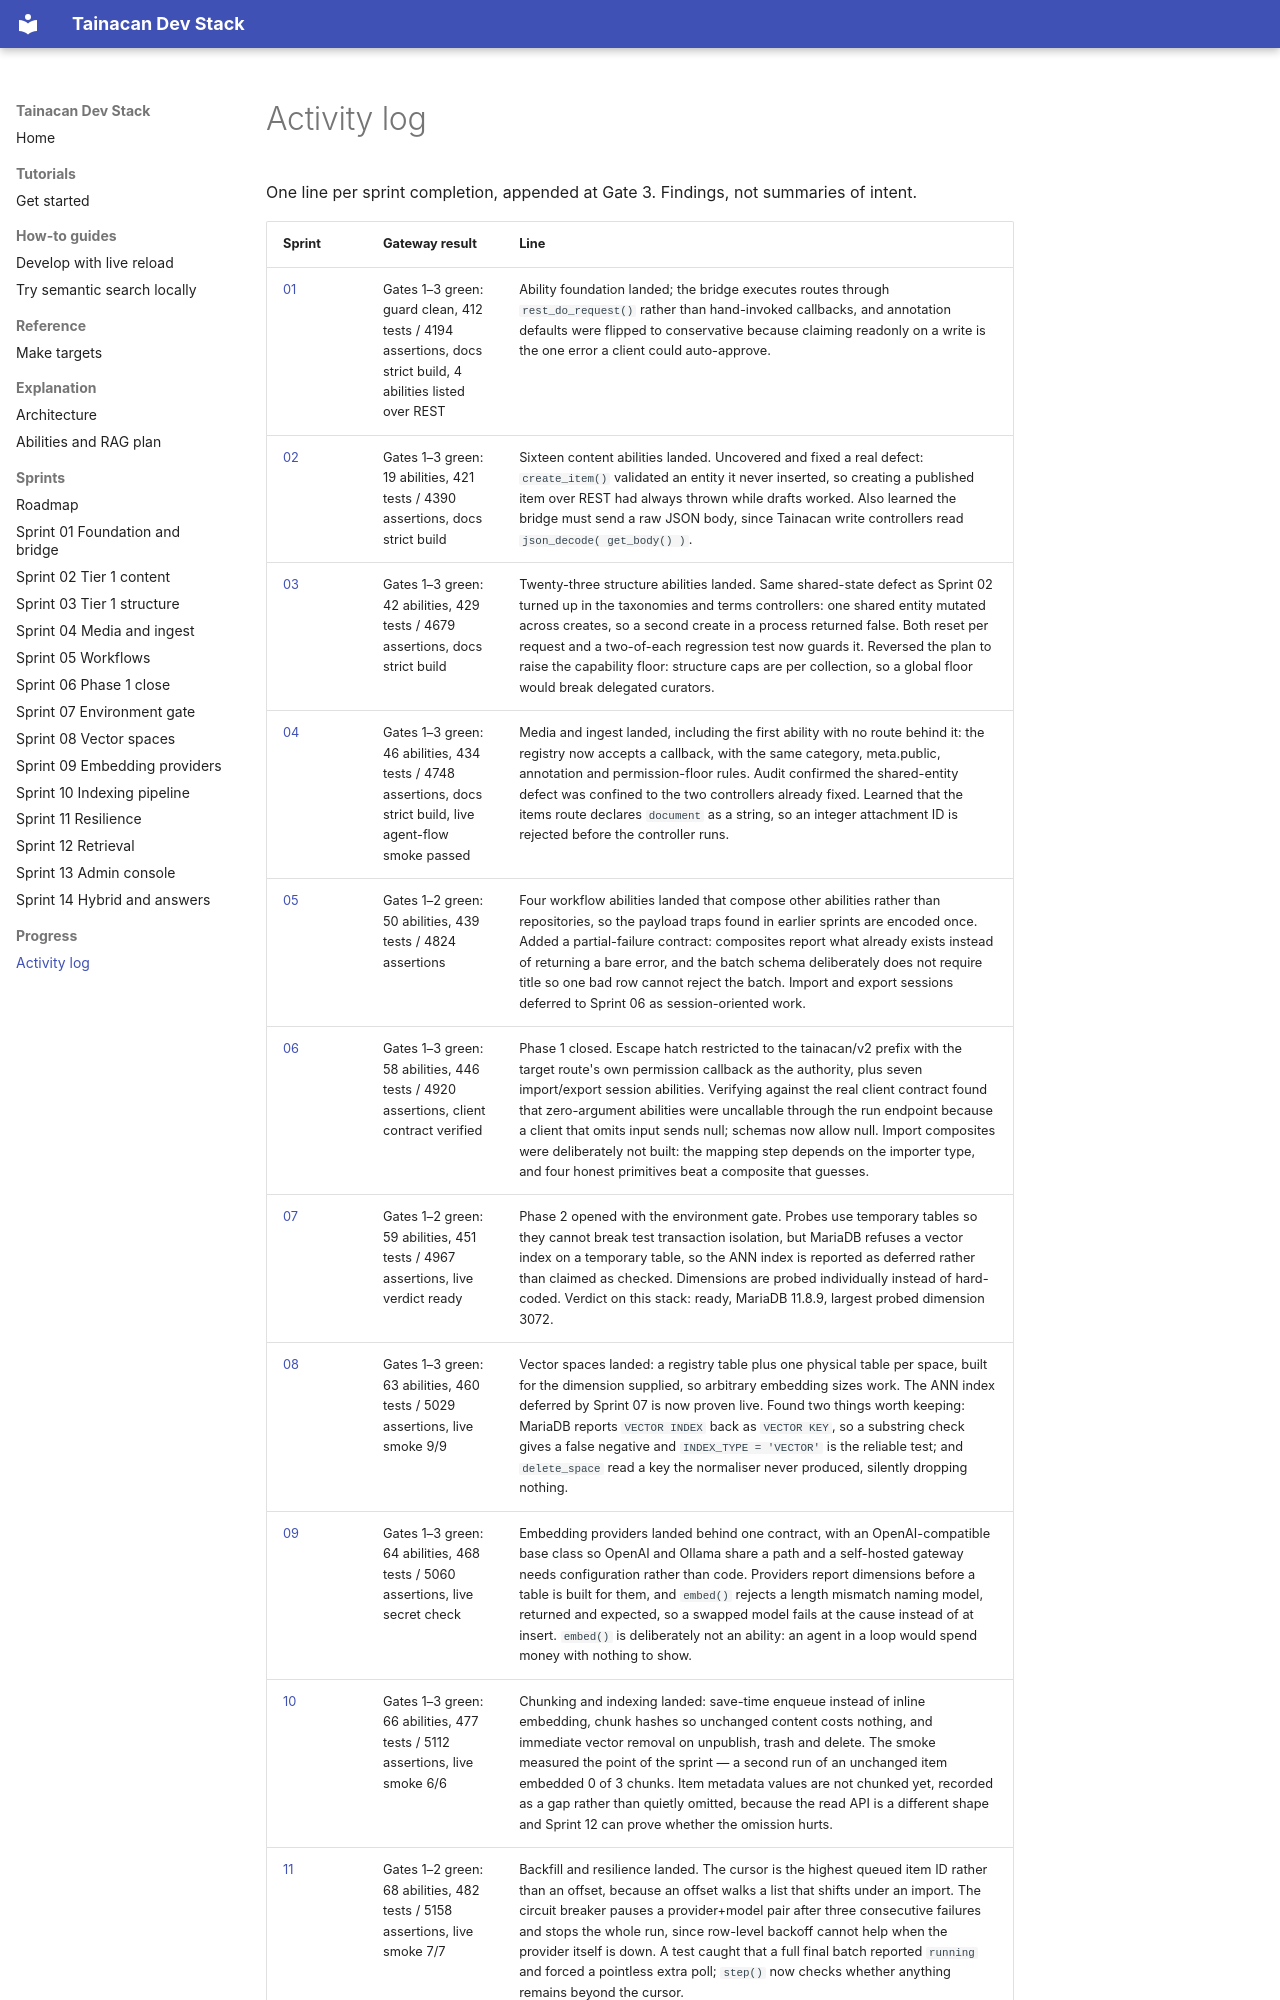

repository: tainacan/tainacan-docker · page: progress/activity-log/index.html · generator: mkdocs

# Activity log

One line per sprint completion, appended at Gate 3. Findings, not summaries of
intent.

| Sprint | Gateway result | Line |
|---|---|---|
| [01](../sprints/sprint-01-foundation-and-bridge.md) | Gates 1–3 green: guard clean, 412 tests / 4194 assertions, docs strict build, 4 abilities listed over REST | Ability foundation landed; the bridge executes routes through `rest_do_request()` rather than hand-invoked callbacks, and annotation defaults were flipped to conservative because claiming readonly on a write is the one error a client could auto-approve. |
| [02](../sprints/sprint-02-tier1-content.md) | Gates 1–3 green: 19 abilities, 421 tests / 4390 assertions, docs strict build | Sixteen content abilities landed. Uncovered and fixed a real defect: `create_item()` validated an entity it never inserted, so creating a published item over REST had always thrown while drafts worked. Also learned the bridge must send a raw JSON body, since Tainacan write controllers read `json_decode( get_body() )`. |
| [03](../sprints/sprint-03-tier1-structure.md) | Gates 1–3 green: 42 abilities, 429 tests / 4679 assertions, docs strict build | Twenty-three structure abilities landed. Same shared-state defect as Sprint 02 turned up in the taxonomies and terms controllers: one shared entity mutated across creates, so a second create in a process returned false. Both reset per request and a two-of-each regression test now guards it. Reversed the plan to raise the capability floor: structure caps are per collection, so a global floor would break delegated curators. |
| [04](../sprints/sprint-04-media-and-ingest.md) | Gates 1–3 green: 46 abilities, 434 tests / 4748 assertions, docs strict build, live agent-flow smoke passed | Media and ingest landed, including the first ability with no route behind it: the registry now accepts a callback, with the same category, meta.public, annotation and permission-floor rules. Audit confirmed the shared-entity defect was confined to the two controllers already fixed. Learned that the items route declares `document` as a string, so an integer attachment ID is rejected before the controller runs. |
| [05](../sprints/sprint-05-workflows.md) | Gates 1–2 green: 50 abilities, 439 tests / 4824 assertions | Four workflow abilities landed that compose other abilities rather than repositories, so the payload traps found in earlier sprints are encoded once. Added a partial-failure contract: composites report what already exists instead of returning a bare error, and the batch schema deliberately does not require title so one bad row cannot reject the batch. Import and export sessions deferred to Sprint 06 as session-oriented work. |
| [06](../sprints/sprint-06-phase1-close.md) | Gates 1–3 green: 58 abilities, 446 tests / 4920 assertions, client contract verified | Phase 1 closed. Escape hatch restricted to the tainacan/v2 prefix with the target route's own permission callback as the authority, plus seven import/export session abilities. Verifying against the real client contract found that zero-argument abilities were uncallable through the run endpoint because a client that omits input sends null; schemas now allow null. Import composites were deliberately not built: the mapping step depends on the importer type, and four honest primitives beat a composite that guesses. |
| [07](../sprints/sprint-07-environment-gate.md) | Gates 1–2 green: 59 abilities, 451 tests / 4967 assertions, live verdict ready | Phase 2 opened with the environment gate. Probes use temporary tables so they cannot break test transaction isolation, but MariaDB refuses a vector index on a temporary table, so the ANN index is reported as deferred rather than claimed as checked. Dimensions are probed individually instead of hard-coded. Verdict on this stack: ready, MariaDB 11.8.9, largest probed dimension 3072. |
| [08](../sprints/sprint-08-vector-spaces.md) | Gates 1–3 green: 63 abilities, 460 tests / 5029 assertions, live smoke 9/9 | Vector spaces landed: a registry table plus one physical table per space, built for the dimension supplied, so arbitrary embedding sizes work. The ANN index deferred by Sprint 07 is now proven live. Found two things worth keeping: MariaDB reports `VECTOR INDEX` back as `VECTOR KEY`, so a substring check gives a false negative and `INDEX_TYPE = 'VECTOR'` is the reliable test; and `delete_space` read a key the normaliser never produced, silently dropping nothing. |
| [09](../sprints/sprint-09-embedding-providers.md) | Gates 1–3 green: 64 abilities, 468 tests / 5060 assertions, live secret check | Embedding providers landed behind one contract, with an OpenAI-compatible base class so OpenAI and Ollama share a path and a self-hosted gateway needs configuration rather than code. Providers report dimensions before a table is built for them, and `embed()` rejects a length mismatch naming model, returned and expected, so a swapped model fails at the cause instead of at insert. `embed()` is deliberately not an ability: an agent in a loop would spend money with nothing to show. |
| [10](../sprints/sprint-10-indexing-pipeline.md) | Gates 1–3 green: 66 abilities, 477 tests / 5112 assertions, live smoke 6/6 | Chunking and indexing landed: save-time enqueue instead of inline embedding, chunk hashes so unchanged content costs nothing, and immediate vector removal on unpublish, trash and delete. The smoke measured the point of the sprint — a second run of an unchanged item embedded 0 of 3 chunks. Item metadata values are not chunked yet, recorded as a gap rather than quietly omitted, because the read API is a different shape and Sprint 12 can prove whether the omission hurts. |
| [11](../sprints/sprint-11-resilience.md) | Gates 1–2 green: 68 abilities, 482 tests / 5158 assertions, live smoke 7/7 | Backfill and resilience landed. The cursor is the highest queued item ID rather than an offset, because an offset walks a list that shifts under an import. The circuit breaker pauses a provider+model pair after three consecutive failures and stops the whole run, since row-level backoff cannot help when the provider itself is down. A test caught that a full final batch reported `running` and forced a pointless extra poll; `step()` now checks whether anything remains beyond the cursor. |
| [12](../sprints/sprint-12-retrieval.md) | Gates 1–3 green: 70 abilities, 494 tests / 5202 assertions, live smoke 16/
